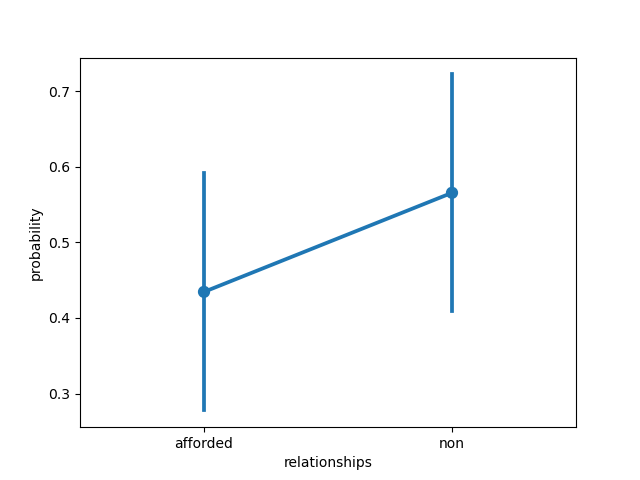

Source data for this figure (header and first rows):
, relationships, probability, group_id, model, dataset
0, afforded, 1.6109636957750695e-09, 1, ViT-H-14, natural
1, afforded, 1.5715205847754987e-07, 2, ViT-H-14, natural
2, afforded, 1.0, 3, ViT-H-14, natural
3, afforded, 1, 4, ViT-H-14, natural
4, afforded, 1.0916165592789184e-05, 5, ViT-H-14, natural
5, afforded, 0.9997, 6, ViT-H-14, natural
6, afforded, 2.39506775603733e-18, 7, ViT-H-14, natural
7, afforded, 0.6415, 8, ViT-H-14, natural
8, afforded, 3.1220366508932784e-05, 9, ViT-H-14, natural
9, afforded, 1.0, 10, ViT-H-14, natural
10, afforded, 1.0, 11, ViT-H-14, natural
11, afforded, 1.1369063912525235e-08, 12, ViT-H-14, natural
12, afforded, 0.0004722, 13, ViT-H-14, natural
13, afforded, 1, 14, ViT-H-14, natural
14, afforded, 0.9964, 15, ViT-H-14, natural
15, afforded, 2.018235136347357e-06, 16, ViT-H-14, natural
16, afforded, 0.0001961, 17, ViT-H-14, natural
17, afforded, 6.355760888254736e-06, 18, ViT-H-14, natural
18, afforded, 1.880537183751585e-07, 19, ViT-H-14, natural
19, afforded, 8.477438044086905e-13, 20, ViT-H-14, natural
20, afforded, 1.0, 21, ViT-H-14, natural
21, afforded, 1.0, 22, ViT-H-14, natural
22, afforded, 0.000105, 23, ViT-H-14, natural
23, afforded, 0.9979, 24, ViT-H-14, natural
24, afforded, 1.1507722619767308e-17, 25, ViT-H-14, natural
25, afforded, 0.9995, 26, ViT-H-14, natural
26, afforded, 2.580575255706208e-07, 27, ViT-H-14, natural
27, afforded, 1.0, 28, ViT-H-14, natural
28, afforded, 1.0, 29, ViT-H-14, natural
29, afforded, 4.086026184069169e-09, 30, ViT-H-14, natural
30, afforded, 2.2880668382185831e-07, 31, ViT-H-14, natural
31, afforded, 1, 32, ViT-H-14, natural
32, afforded, 0.9999, 33, ViT-H-14, natural
33, afforded, 1.2591133781825192e-05, 34, ViT-H-14, natural
34, afforded, 0.005908, 35, ViT-H-14, natural
35, afforded, 2.4126919129230373e-07, 36, ViT-H-14, natural
36, non, 1.0, 1, ViT-H-14, natural
37, non, 1, 2, ViT-H-14, natural
38, non, 1.2292683364278911e-11, 3, ViT-H-14, natural
39, non, 9.234211262310055e-08, 4, ViT-H-14, natural
40, non, 1, 5, ViT-H-14, natural
41, non, 0.0002715, 6, ViT-H-14, natural
42, non, 1.0, 7, ViT-H-14, natural
43, non, 0.3585, 8, ViT-H-14, natural
44, non, 1, 9, ViT-H-14, natural
45, non, 1.6142314510431068e-15, 10, ViT-H-14, natural
46, non, 2.8149505296171107e-11, 11, ViT-H-14, natural
47, non, 1.0, 12, ViT-H-14, natural
48, non, 0.9995, 13, ViT-H-14, natural
49, non, 3.740661850315519e-05, 14, ViT-H-14, natural
50, non, 0.00357, 15, ViT-H-14, natural
51, non, 1, 16, ViT-H-14, natural
52, non, 0.9998, 17, ViT-H-14, natural
53, non, 1, 18, ViT-H-14, natural
54, non, 1, 19, ViT-H-14, natural
55, non, 1.0, 20, ViT-H-14, natural
56, non, 9.284284452348857e-11, 21, ViT-H-14, natural
57, non, 3.4023425854456946e-08, 22, ViT-H-14, natural
58, non, 0.9999, 23, ViT-H-14, natural
59, non, 0.002084, 24, ViT-H-14, natural
... 12 more rows
